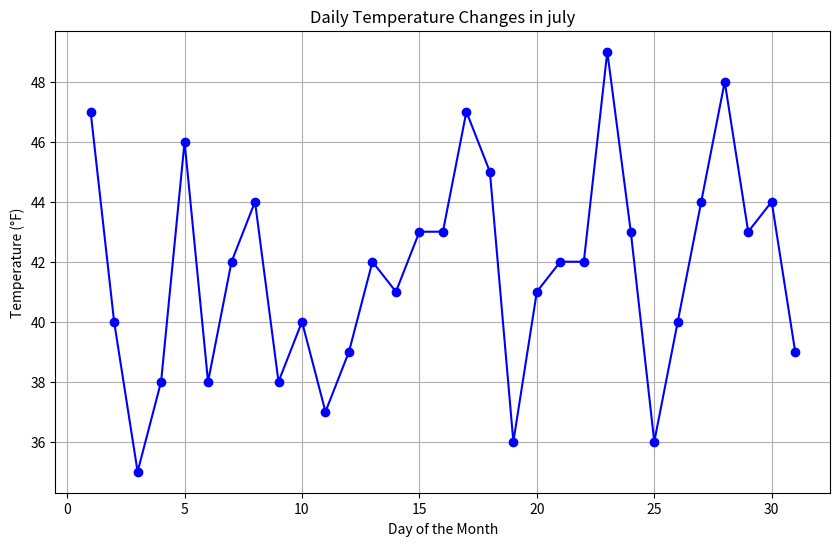
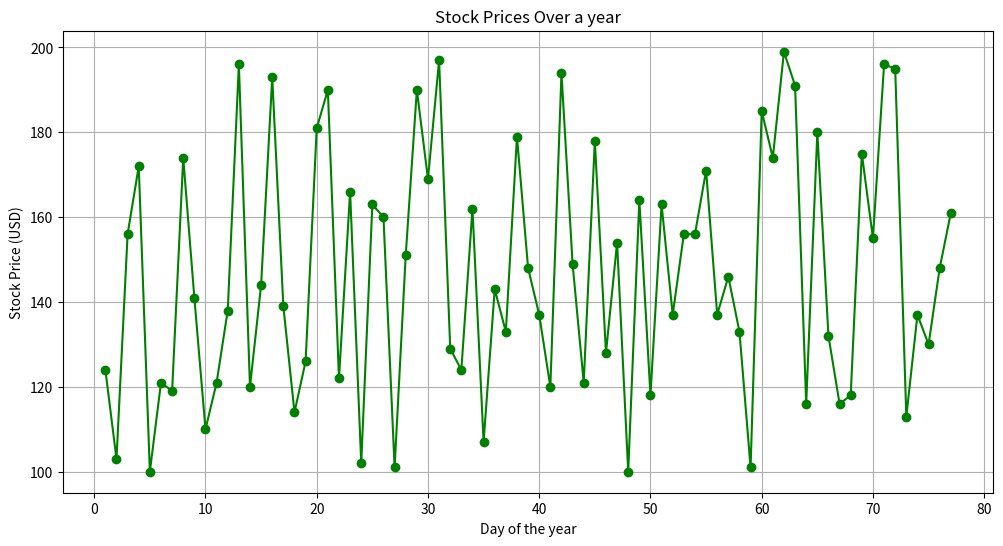
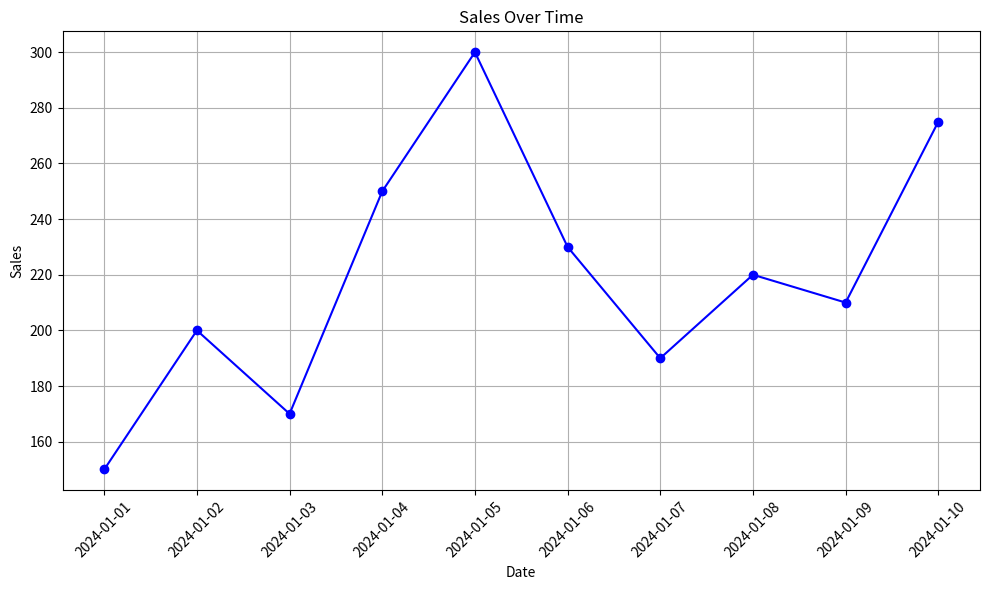

Write the Python code that produced these figures, in order.
# 1. Visualize the daily temperature changes over time in a city and give your conclusion

import matplotlib.pyplot as plt
import numpy as np

np.random.seed(0)
days = list(range(1, 32))
temperature = np.random.randint(35,50,31)

plt.figure(figsize=(10, 6))
plt.plot(days, temperature, marker='o', linestyle='-', color='b')

plt.title('Daily Temperature Changes in july')
plt.xlabel('Day of the Month')
plt.ylabel('Temperature (°F)')

plt.grid(True)

plt.show()

# 2. Create a line plot to visualize the daily closing prices of a stock over a year and give your conclusion.

import matplotlib.pyplot as plt
import numpy as np

np.random.seed(3)
days = list(range(1, 78))
stock_prices = np.random.randint(100,200,77)

plt.figure(figsize=(12, 6))
plt.plot(days, stock_prices, marker='o', linestyle='-', color='g')

plt.title('Stock Prices Over a year')
plt.xlabel('Day of the year')
plt.ylabel('Stock Price (USD)')

plt.grid(True)

plt.show()


# ChatGPT Exercise
import matplotlib.pyplot as plt
import matplotlib.dates as mdates

dates = ['2024-01-01', '2024-01-02', '2024-01-03', '2024-01-04', '2024-01-05', 
         '2024-01-06', '2024-01-07', '2024-01-08', '2024-01-09', '2024-01-10']
sales = [150, 200, 170, 250, 300, 230, 190, 220, 210, 275]

date_objects = [mdates.datestr2num(date) for date in dates]

plt.figure(figsize=(10, 6))
plt.plot(date_objects, sales, linestyle='-', marker='o', color='b')

plt.title('Sales Over Time')
plt.xlabel('Date')
plt.ylabel('Sales')
plt.grid(True)

plt.gca().xaxis.set_major_formatter(mdates.DateFormatter('%Y-%m-%d'))
plt.gca().xaxis.set_major_locator(mdates.DayLocator())

plt.xticks(rotation=45)
plt.tight_layout()

plt.show()